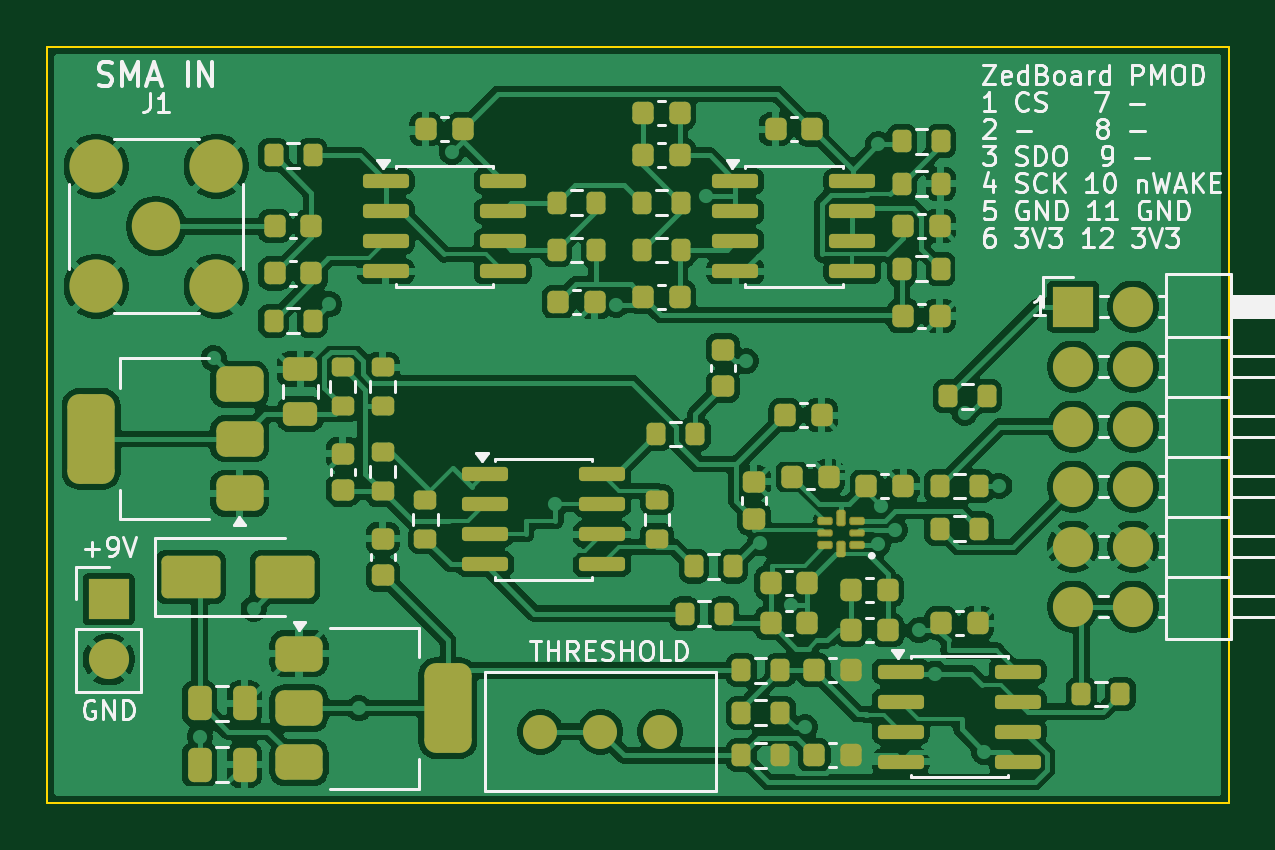
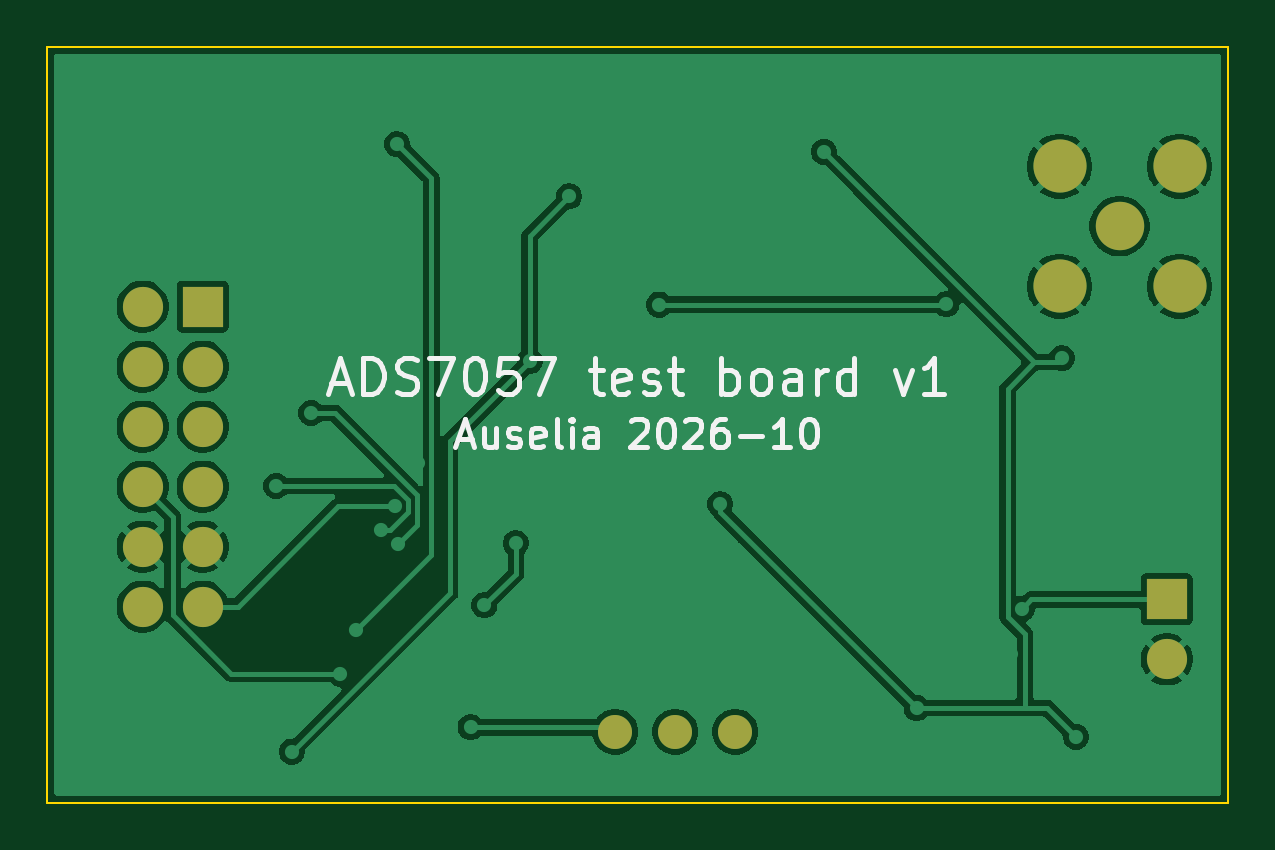
Circuit board: 10 layer files. Board 50.0 x 32.0 mm.
- bottom_copper: ADC_Test-B_Cu.gbl (56371 bytes)
- bottom_mask: ADC_Test-B_Mask.gbs (1158 bytes)
- bottom_silk: ADC_Test-B_Silkscreen.gbo (16050 bytes)
- outline: ADC_Test-Edge_Cuts.gm1 (611 bytes)
- top_copper: ADC_Test-F_Cu.gtl (181895 bytes)
- top_mask: ADC_Test-F_Mask.gts (8364 bytes)
- paste: ADC_Test-F_Paste.gtp (7659 bytes)
- top_silk: ADC_Test-F_Silkscreen.gto (53357 bytes)
- drill: ADC_Test-NPTH.drl (264 bytes)
- drill: ADC_Test-PTH.drl (2831 bytes)

=== bottom_copper: ADC_Test-B_Cu.gbl (56371 bytes, source omitted) ===
=== bottom_mask: ADC_Test-B_Mask.gbs ===
%TF.GenerationSoftware,KiCad,Pcbnew,10.0.6*%
%TF.CreationDate,2026-10-12T12:07:25-03:00*%
%TF.ProjectId,ADC_Test,4144435f-5465-4737-942e-6b696361645f,rev?*%
%TF.SameCoordinates,Original*%
%TF.FileFunction,Soldermask,Bot*%
%TF.FilePolarity,Negative*%
%FSLAX46Y46*%
G04 Gerber Fmt 4.6, Leading zero omitted, Abs format (unit mm)*
G04 Created by KiCad (PCBNEW 10.0.6) date 2026-10-12 12:07:25*
%MOMM*%
%LPD*%
G01*
G04 APERTURE LIST*
%ADD10C,1.440000*%
%ADD11C,2.050000*%
%ADD12C,2.250000*%
%ADD13R,1.700000X1.700000*%
%ADD14C,1.700000*%
G04 APERTURE END LIST*
D10*
%TO.C,RV1*%
X25950000Y3000000D03*
X23410000Y3000000D03*
X20870000Y3000000D03*
%TD*%
D11*
%TO.C,J1*%
X4600000Y24400000D03*
D12*
X2060000Y26940000D03*
X2060000Y21860000D03*
X7140000Y26940000D03*
X7140000Y21860000D03*
%TD*%
D13*
%TO.C,J2*%
X2600000Y8600000D03*
D14*
X2600000Y6060000D03*
%TD*%
D13*
%TO.C,J3*%
X43420000Y21000000D03*
D14*
X45960000Y21000000D03*
X43420000Y18460000D03*
X45960000Y18460000D03*
X43420000Y15920000D03*
X45960000Y15920000D03*
X43420000Y13380000D03*
X45960000Y13380000D03*
X43420000Y10840000D03*
X45960000Y10840000D03*
X43420000Y8300000D03*
X45960000Y8300000D03*
%TD*%
M02*

=== bottom_silk: ADC_Test-B_Silkscreen.gbo (16050 bytes, source omitted) ===
=== outline: ADC_Test-Edge_Cuts.gm1 ===
%TF.GenerationSoftware,KiCad,Pcbnew,10.0.6*%
%TF.CreationDate,2026-10-12T12:07:25-03:00*%
%TF.ProjectId,ADC_Test,4144435f-5465-4737-942e-6b696361645f,rev?*%
%TF.SameCoordinates,Original*%
%TF.FileFunction,Profile,NP*%
%FSLAX46Y46*%
G04 Gerber Fmt 4.6, Leading zero omitted, Abs format (unit mm)*
G04 Created by KiCad (PCBNEW 10.0.6) date 2026-10-12 12:07:25*
%MOMM*%
%LPD*%
G01*
G04 APERTURE LIST*
%TA.AperFunction,Profile*%
%ADD10C,0.100000*%
%TD*%
G04 APERTURE END LIST*
D10*
X0Y32000000D02*
X50000000Y32000000D01*
X0Y0D02*
X0Y32000000D01*
X50000000Y32000000D02*
X50000000Y0D01*
X50000000Y0D02*
X0Y0D01*
M02*

=== top_copper: ADC_Test-F_Cu.gtl (181895 bytes, source omitted) ===
=== top_mask: ADC_Test-F_Mask.gts (8364 bytes, source omitted) ===
=== paste: ADC_Test-F_Paste.gtp (7659 bytes, source omitted) ===
=== top_silk: ADC_Test-F_Silkscreen.gto (53357 bytes, source omitted) ===
=== drill: ADC_Test-NPTH.drl ===
M48
; DRILL file KiCad 10.0.6 date 2026-10-12T12:07:25
; FORMAT={-:-/ absolute / metric / decimal}
; #@! TF.CreationDate,2026-10-12T12:07:25-03:00
; #@! TF.GenerationSoftware,Kicad,Pcbnew,10.0.6
; #@! TF.FileFunction,NonPlated,1,2,NPTH
FMAT,2
METRIC
%
G90
G05
M30

=== drill: ADC_Test-PTH.drl ===
M48
; DRILL file KiCad 10.0.6 date 2026-10-12T12:07:25
; FORMAT={-:-/ absolute / metric / decimal}
; #@! TF.CreationDate,2026-10-12T12:07:25-03:00
; #@! TF.GenerationSoftware,Kicad,Pcbnew,10.0.6
; #@! TF.FileFunction,Plated,1,2,PTH
FMAT,2
METRIC
; #@! TA.AperFunction,Plated,PTH,ViaDrill
T1C0.300
; #@! TA.AperFunction,Plated,PTH,ComponentDrill
T2C0.800
; #@! TA.AperFunction,Plated,PTH,ComponentDrill
T3C1.000
; #@! TA.AperFunction,Plated,PTH,ComponentDrill
T4C1.500
; #@! TA.AperFunction,Plated,PTH,ComponentDrill
T5C1.700
%
G90
G05
T1
X101.6Y-101.6
X101.6Y-107.6
X101.6Y-113.6
X101.6Y-119.6
X101.6Y-121.6
X101.6Y-127.6
X101.6Y-129.6
X103.6Y-101.6
X103.6Y-113.6
X103.6Y-115.6
X103.6Y-117.6
X103.6Y-119.6
X103.6Y-121.6
X103.6Y-127.6
X103.6Y-129.6
X105.6Y-101.6
X105.6Y-113.6
X105.6Y-115.6
X105.6Y-117.6
X105.6Y-119.6
X105.6Y-125.6
X106.45Y-129.214
X107.038Y-113.188
X107.6Y-101.6
X107.6Y-125.6
X108.729Y-123.791
X109.177Y-125.7
X109.6Y-101.6
X111.6Y-101.6
X111.926Y-110.899
X113.193Y-128.0
X113.6Y-101.6
X113.6Y-103.6
X113.6Y-123.6
X113.6Y-125.6
X113.6Y-129.6
X115.096Y-103.623
X115.6Y-101.6
X117.122Y-104.447
X117.6Y-101.6
X117.6Y-105.6
X117.6Y-107.6
X117.6Y-109.6
X119.6Y-125.6
X119.6Y-127.6
X121.5Y-119.365
X121.6Y-125.6
X121.6Y-127.6
X122.184Y-121.354
X123.6Y-125.6
X123.6Y-127.6
X124.083Y-110.918
X125.6Y-113.6
X125.6Y-125.6
X125.6Y-127.6
X127.6Y-119.6
X127.6Y-125.6
X127.6Y-127.6
X127.895Y-106.33
X129.569Y-113.316
X129.6Y-103.6
X129.6Y-115.6
X130.156Y-121.027
X130.825Y-106.874
X131.486Y-123.651
X131.6Y-101.6
X131.6Y-105.6
X131.6Y-107.6
X131.6Y-109.6
X131.6Y-113.6
X131.6Y-119.6
X132.071Y-128.814
X133.286Y-125.681
X133.6Y-101.6
X133.6Y-103.6
X134.316Y-117.632
X135.143Y-121.061
X135.18Y-104.124
X135.281Y-119.455
X135.6Y-101.6
X135.6Y-113.6
X135.6Y-115.6
X135.87Y-120.475
X136.906Y-124.701
X137.546Y-129.839
X137.59Y-126.535
X137.6Y-101.6
X137.6Y-113.6
X138.827Y-115.506
X139.6Y-101.6
X139.6Y-103.6
X139.6Y-105.6
X139.6Y-107.6
X139.6Y-109.6
X139.6Y-111.6
X139.646Y-129.839
X140.303Y-118.6
X141.6Y-101.6
X141.6Y-103.6
X141.6Y-105.6
X141.6Y-107.6
X141.6Y-109.6
X141.6Y-113.6
X141.6Y-117.6
X141.6Y-121.6
X143.6Y-101.6
X143.6Y-103.6
X143.6Y-105.6
X143.6Y-107.6
X143.6Y-129.6
X145.6Y-101.6
X145.6Y-103.6
X145.6Y-105.6
X145.6Y-107.6
X145.6Y-125.6
X145.6Y-129.6
X147.6Y-101.6
X147.6Y-103.6
X147.6Y-105.6
X147.6Y-107.6
X147.6Y-109.6
X147.6Y-111.6
X147.6Y-113.6
X147.6Y-115.6
X147.6Y-117.6
X147.6Y-119.6
X147.6Y-121.6
X147.6Y-123.6
X147.6Y-125.6
X147.6Y-127.6
X147.6Y-129.6
T2
X120.87Y-129.0
X123.41Y-129.0
X125.95Y-129.0
T3
X102.6Y-123.4
X102.6Y-125.94
X143.42Y-111.0
X143.42Y-113.54
X143.42Y-116.08
X143.42Y-118.62
X143.42Y-121.16
X143.42Y-123.7
X145.96Y-111.0
X145.96Y-113.54
X145.96Y-116.08
X145.96Y-118.62
X145.96Y-121.16
X145.96Y-123.7
T4
X104.6Y-107.6
T5
X102.06Y-105.06
X102.06Y-110.14
X107.14Y-105.06
X107.14Y-110.14
M30
